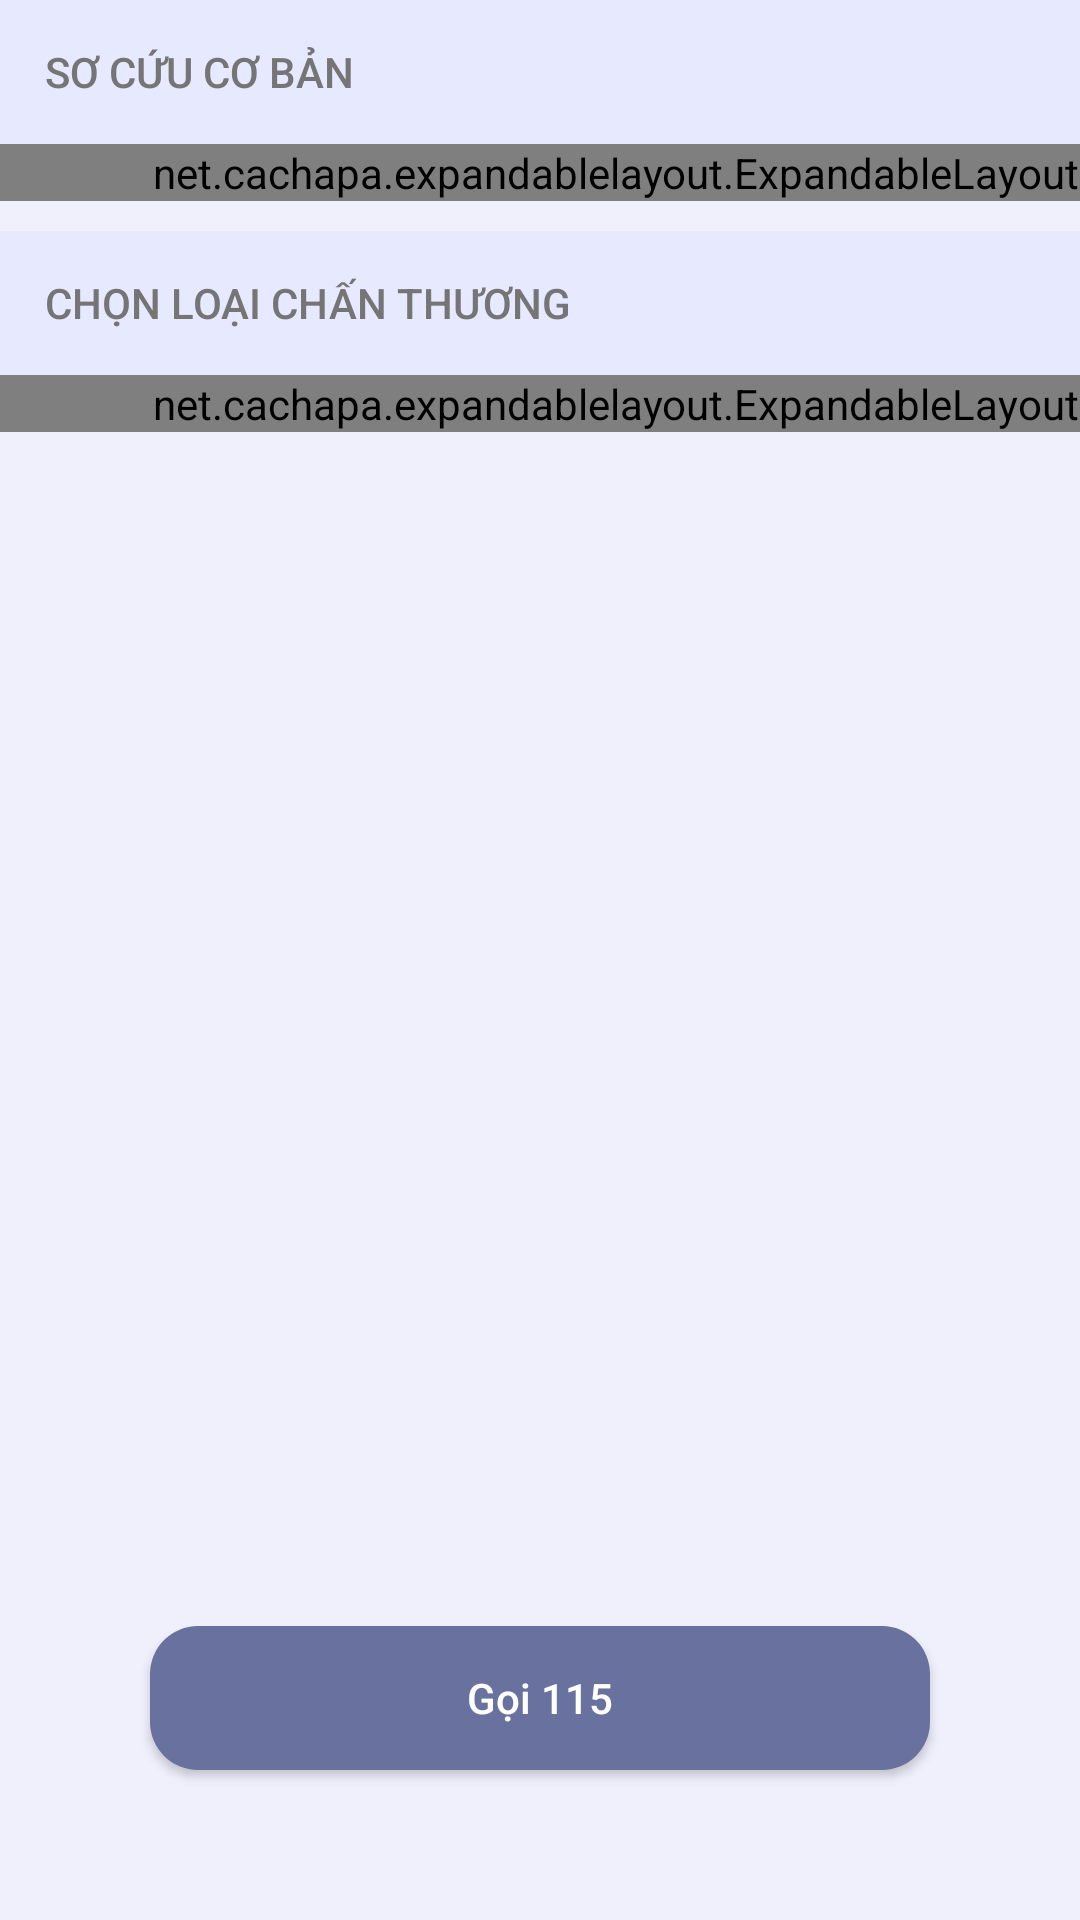

Reconstruct the res/layout file that produces this screen, plus the resources it refers to.
<!-- AndroidManifest.xml: application theme Theme.FirstAid -->
<!-- res/layout/fragment_enviroment_evaluation.xml -->
<?xml version="1.0" encoding="utf-8"?>
<androidx.constraintlayout.widget.ConstraintLayout
    xmlns:android="http://schemas.android.com/apk/res/android"
    xmlns:app="http://schemas.android.com/apk/res-auto"
    xmlns:tools="http://schemas.android.com/tools"
    android:layout_width="match_parent"
    android:layout_height="match_parent"
    android:background="@color/mongolia"
    android:theme="@style/ThemeOverlay.FirstAid.FullscreenContainer"
    tools:context=".screens.EnvironmentEvaluateFragment">

    <androidx.appcompat.widget.LinearLayoutCompat
        android:orientation="vertical"
        app:layout_constraintTop_toTopOf="parent"
        app:layout_constraintLeft_toLeftOf="parent"
        app:layout_constraintRight_toRightOf="parent"
        android:layout_width="match_parent"
        android:layout_height="match_parent">
        <androidx.appcompat.widget.LinearLayoutCompat
            android:id="@+id/ex_button_layout"
            android:layout_width="match_parent"
            android:layout_height="wrap_content"
            android:paddingHorizontal="15dp"
            android:background="@color/lavender"
            android:clickable="true"
            android:orientation="horizontal">
            <androidx.appcompat.widget.AppCompatButton
                android:layout_width="0dp"
                android:layout_weight="1"
                android:background="@color/CLEAR"
                android:gravity="center_vertical"
                android:layout_gravity="center_vertical"
                android:textColor="@color/gray_600"
                android:clickable="false"
                android:text="Sơ cứu cơ bản"
                android:layout_height="48dp"/>
            <androidx.appcompat.widget.AppCompatImageView
                android:src="@drawable/down_arrow"
                android:alpha="0.5"
                android:layout_weight="0"
                android:layout_gravity="center"
                android:clickable="false"
                android:layout_width="20dp"
                android:layout_height="20dp"/>
        </androidx.appcompat.widget.LinearLayoutCompat>
        <net.cachapa.expandablelayout.ExpandableLayout
            android:id="@+id/expandable_layout"
            android:layout_width="match_parent"
            android:layout_height="wrap_content"
            android:paddingStart="50dp"
            app:el_duration="400"
            app:el_expanded="true"
            app:el_parallax="0.5">

            <androidx.appcompat.widget.LinearLayoutCompat
                android:orientation="vertical"
                android:id="@+id/expandable_layout_content"
                android:layout_width="match_parent"
                android:layout_height="wrap_content"/>

        </net.cachapa.expandablelayout.ExpandableLayout>

        <androidx.appcompat.widget.LinearLayoutCompat
            android:id="@+id/ex_button_layout_2"
            android:layout_marginTop="10dp"
            android:layout_width="match_parent"
            android:layout_height="wrap_content"
            android:paddingHorizontal="15dp"
            android:background="@color/lavender"
            android:clickable="true"
            android:orientation="horizontal">
            <androidx.appcompat.widget.AppCompatButton
                android:layout_width="0dp"
                android:layout_weight="1"
                android:background="@color/CLEAR"
                android:gravity="center_vertical"
                android:layout_gravity="center_vertical"
                android:textColor="@color/gray_600"
                android:clickable="false"
                android:text="Chọn loại chấn thương"
                android:layout_height="48dp"/>
            <androidx.appcompat.widget.AppCompatImageView
                android:src="@drawable/down_arrow"
                android:alpha="0.5"
                android:layout_weight="0"
                android:layout_gravity="center"
                android:clickable="false"
                android:layout_width="20dp"
                android:layout_height="20dp"/>
        </androidx.appcompat.widget.LinearLayoutCompat>


        <net.cachapa.expandablelayout.ExpandableLayout
            android:id="@+id/expandable_layout_2"
            android:layout_width="match_parent"
            android:layout_height="wrap_content"
            android:paddingStart="50dp"
            app:el_duration="400"
            app:el_expanded="true"
            app:el_parallax="0.5">

            <androidx.appcompat.widget.LinearLayoutCompat
                android:orientation="vertical"
                android:id="@+id/expandable_layout_content_2"
                android:gravity="left"
                android:layout_gravity="left"

                android:layout_width="match_parent"
                android:layout_height="wrap_content"/>

        </net.cachapa.expandablelayout.ExpandableLayout>

    </androidx.appcompat.widget.LinearLayoutCompat>

    <androidx.appcompat.widget.AppCompatButton
        android:id="@+id/call_115"
        android:layout_width="match_parent"
        android:layout_height="wrap_content"
        app:layout_constraintBottom_toBottomOf="parent"
        android:layout_gravity="center"
        android:layout_marginHorizontal="50dp"
        android:textColor="@color/white"
        android:background="@drawable/blue_rounded_button"
        android:layout_marginBottom="50dp"
        android:text="Gọi 115"
        android:textAllCaps="false" />

</androidx.constraintlayout.widget.ConstraintLayout>
<!-- resources referenced by this layout -->
<resources>
  <color name="gray_600">#FF757575</color>
  <color name="lavender">#FFE6E9FF</color>
  <color name="mongolia">#FFEFF0FC</color>
  <color name="white">#FFFFFFFF</color>
  <!-- drawable blue_rounded_button (drawable) -->
  <shape xmlns:android="http://schemas.android.com/apk/res/android">
      <solid android:color="@color/glaucous" /> 
      <corners android:radius="16dp" /> 
  </shape>
  <style name="ThemeOverlay.FirstAid.FullscreenContainer" parent="">
          <item name="fullscreenBackgroundColor">@color/light_blue_600</item>
          <item name="fullscreenTextColor">@color/light_blue_A200</item>
      </style>
  <style name="Theme.FirstAid" parent="Theme.AppCompat.Light.NoActionBar">
          
          <item name="colorPrimary">@color/glaucous</item>
          <item name="colorPrimaryVariant">@color/powder_blue</item>
          <item name="colorOnPrimary">@color/ghost_white</item>
          
          <item name="colorSecondary">@color/glaucous</item>
          <item name="colorSecondaryVariant">@color/glaucous_overlay</item>
          <item name="colorOnSecondary">@color/black</item>
          
          <item name="android:statusBarColor">?attr/colorPrimaryVariant</item>
          
          <item name="android:itemBackground">@color/periwinkle</item>
          <item name="android:icon">@color/periwinkle</item>
      </style>
  <color name="glaucous">#FF69719F</color>
  <color name="light_blue_600">#FF039BE5</color>
  <color name="light_blue_A200">#FF40C4FF</color>
  <color name="powder_blue">#FFAAB5FF</color>
  <color name="ghost_white">#FFFAFAFE</color>
  <color name="glaucous_overlay">#6669719F</color>
  <color name="black">#FF000000</color>
  <color name="periwinkle">#FFD2D8FF</color>
</resources>
